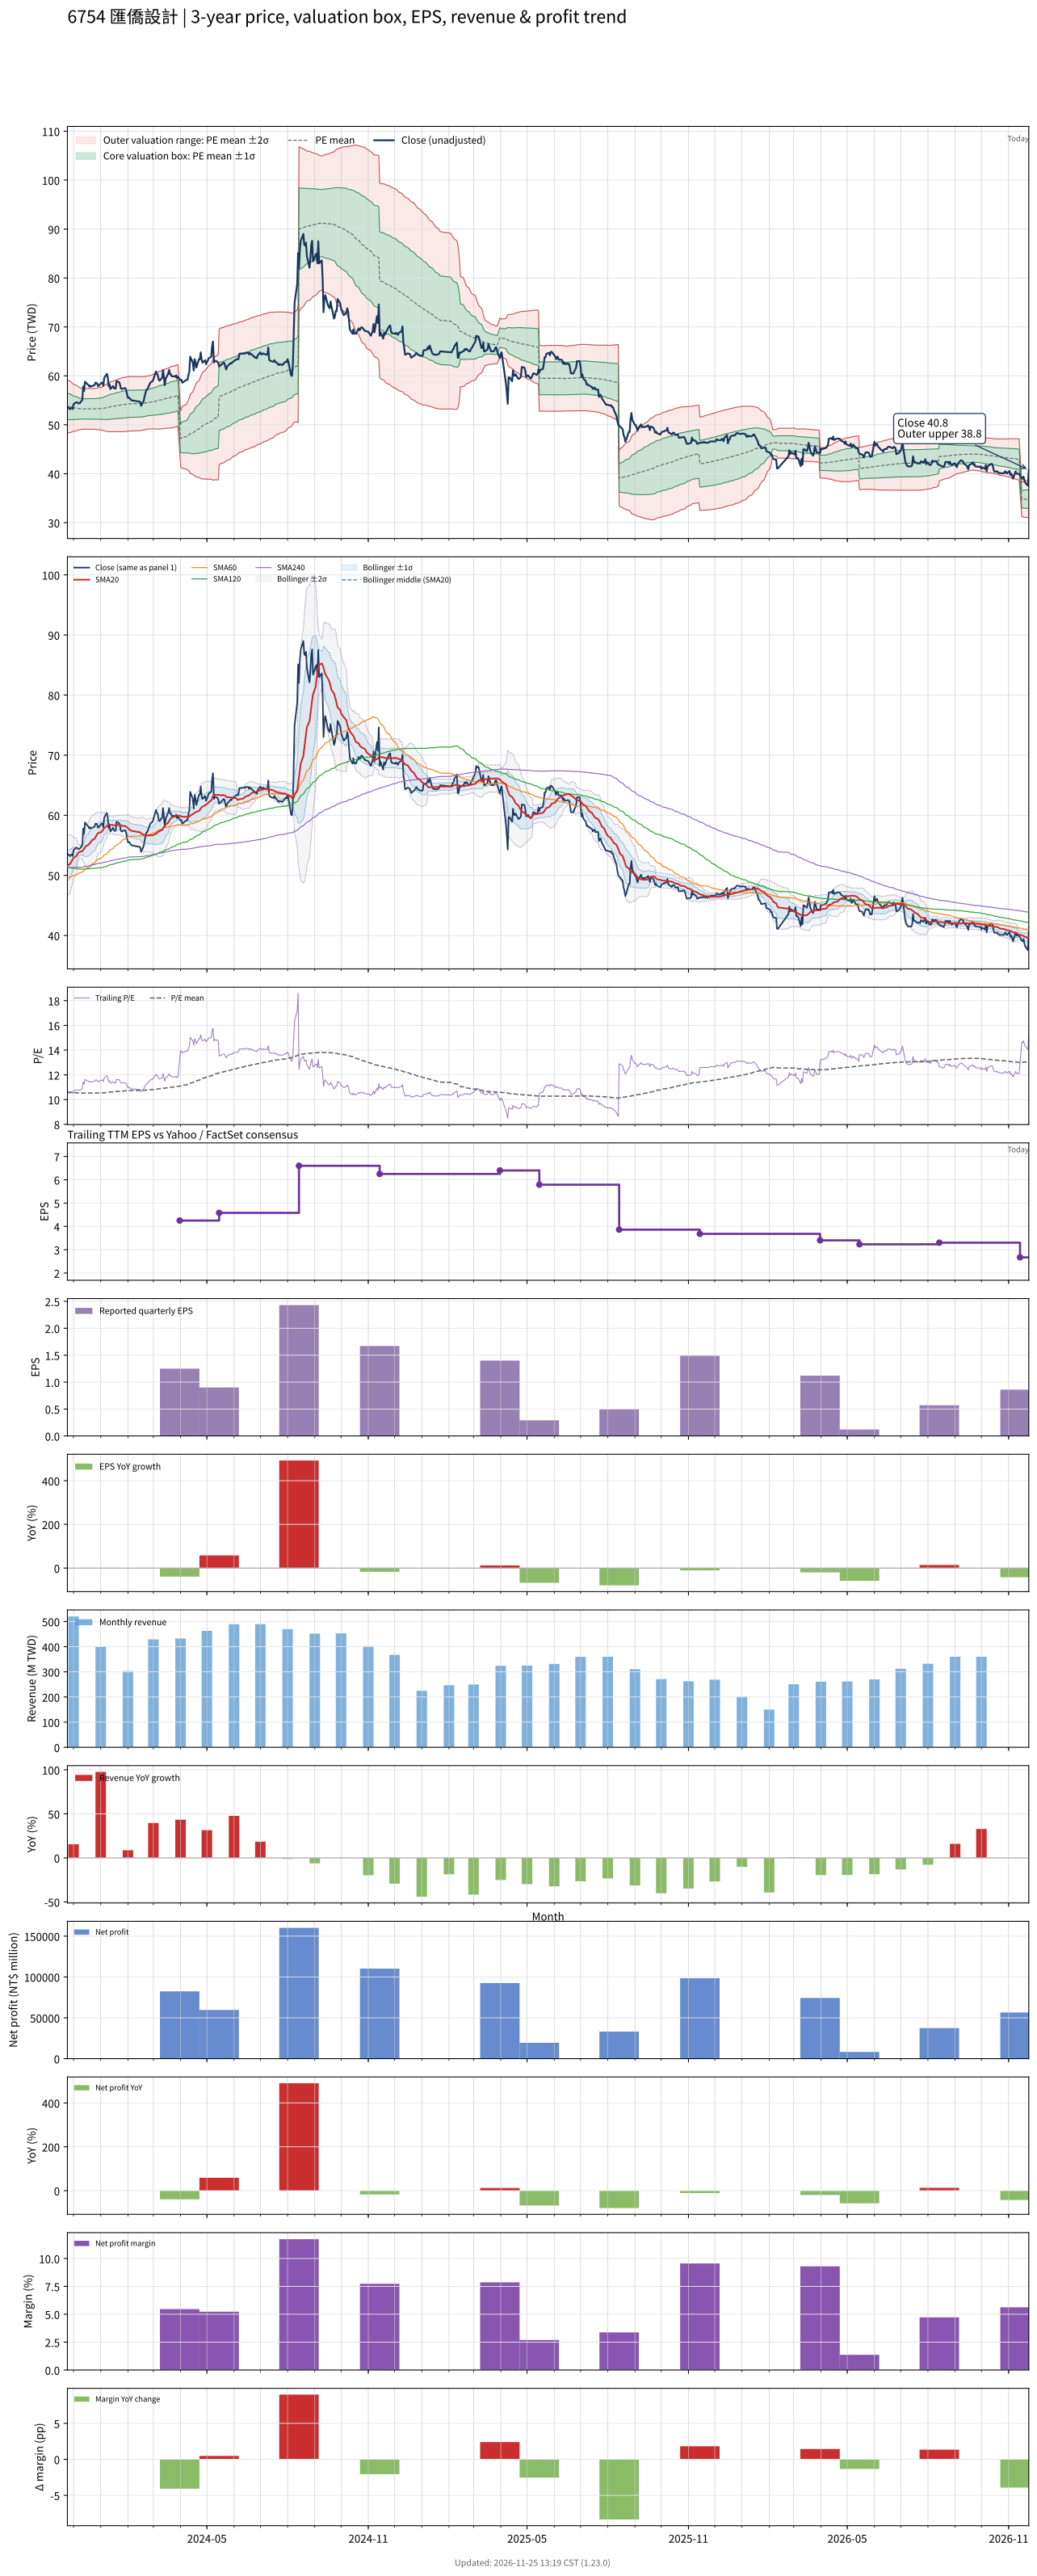

The file beside this chart, header and first rows:
# chart-version: skill-stock-dynamic-val…
date, close, available_date, period_end, eps, ttm_eps, pe, pe_mean, pe_std, price_m2, price_m1, price_mean, price_p1, price_p2, forward_eps, forward_pe, forward_pe_mean, forward_pe_std, forward_price_m2, forward_price_m1, forward_price_mean, forward_price_p1, forward_price_p2, sma20
2023-11-24, 53.6, 2023-11-14, 2023-09-30, 2.02, 5.06, 10.59, 10.62, 0.5339, 48.32, 51.02, 53.72, 56.42, 59.13, , , , , , , , , , 51.62
2023-11-27, 53.2, 2023-11-14, 2023-09-30, 2.02, 5.06, 10.51, 10.61, 0.5222, 48.38, 51.02, 53.67, 56.31, 58.95, , , , , , , , , , 51.88
2023-11-28, 53.4, 2023-11-14, 2023-09-30, 2.02, 5.06, 10.55, 10.59, 0.5076, 48.47, 51.04, 53.61, 56.18, 58.75, , , , , , , , , , 52.15
2023-11-29, 53.5, 2023-11-14, 2023-09-30, 2.02, 5.06, 10.57, 10.58, 0.4959, 48.54, 51.05, 53.56, 56.07, 58.58, , , , , , , , , , 52.42
2023-11-30, 53.2, 2023-11-14, 2023-09-30, 2.02, 5.06, 10.51, 10.57, 0.4846, 48.6, 51.05, 53.51, 55.96, 58.41, , , , , , , , , , 52.64
2023-12-01, 54.2, 2023-11-14, 2023-09-30, 2.02, 5.06, 10.71, 10.57, 0.4738, 48.67, 51.07, 53.46, 55.86, 58.26, , , , , , , , , , 52.91
2023-12-04, 54.6, 2023-11-14, 2023-09-30, 2.02, 5.06, 10.79, 10.56, 0.4624, 48.75, 51.09, 53.43, 55.77, 58.11, , , , , , , , , , 53.18
2023-12-05, 54.6, 2023-11-14, 2023-09-30, 2.02, 5.06, 10.79, 10.55, 0.4539, 48.8, 51.1, 53.39, 55.69, 57.99, , , , , , , , , , 53.45
2023-12-06, 54.4, 2023-11-14, 2023-09-30, 2.02, 5.06, 10.75, 10.54, 0.4416, 48.88, 51.12, 53.35, 55.59, 57.82, , , , , , , , , , 53.71
2023-12-07, 54.4, 2023-11-14, 2023-09-30, 2.02, 5.06, 10.75, 10.54, 0.4314, 48.95, 51.14, 53.32, 55.5, 57.68, , , , , , , , , , 53.82
2023-12-08, 54.4, 2023-11-14, 2023-09-30, 2.02, 5.06, 10.75, 10.53, 0.4218, 49.02, 51.15, 53.28, 55.42, 57.55, , , , , , , , , , 53.91
2023-12-11, 55.1, 2023-11-14, 2023-09-30, 2.02, 5.06, 10.89, 10.53, 0.4126, 49.08, 51.17, 53.26, 55.34, 57.43, , , , , , , , , , 54.01
2023-12-12, 57.8, 2023-11-14, 2023-09-30, 2.02, 5.06, 11.42, 10.52, 0.4102, 49.1, 51.18, 53.25, 55.33, 57.4, , , , , , , , , , 54.23
2023-12-13, 56.9, 2023-11-14, 2023-09-30, 2.02, 5.06, 11.25, 10.52, 0.4071, 49.12, 51.18, 53.24, 55.3, 57.36, , , , , , , , , , 54.4
2023-12-14, 58.8, 2023-11-14, 2023-09-30, 2.02, 5.06, 11.62, 10.52, 0.4091, 49.11, 51.18, 53.25, 55.32, 57.39, , , , , , , , , , 54.63
2023-12-15, 58.6, 2023-11-14, 2023-09-30, 2.02, 5.06, 11.58, 10.52, 0.4115, 49.09, 51.17, 53.25, 55.34, 57.42, , , , , , , , , , 54.86
2023-12-18, 58.1, 2023-11-14, 2023-09-30, 2.02, 5.06, 11.48, 10.53, 0.4136, 49.07, 51.16, 53.26, 55.35, 57.44, , , , , , , , , , 55.08
2023-12-19, 57.8, 2023-11-14, 2023-09-30, 2.02, 5.06, 11.42, 10.52, 0.4128, 49.08, 51.17, 53.26, 55.34, 57.43, , , , , , , , , , 55.27
2023-12-20, 58, 2023-11-14, 2023-09-30, 2.02, 5.06, 11.46, 10.52, 0.4111, 49.09, 51.17, 53.25, 55.33, 57.41, , , , , , , , , , 55.41
2023-12-21, 57.8, 2023-11-14, 2023-09-30, 2.02, 5.06, 11.42, 10.52, 0.4107, 49.1, 51.17, 53.25, 55.33, 57.41, , , , , , , , , , 55.62
2023-12-22, 57.9, 2023-11-14, 2023-09-30, 2.02, 5.06, 11.44, 10.52, 0.4106, 49.1, 51.17, 53.25, 55.33, 57.41, , , , , , , , , , 55.84
2023-12-25, 58.1, 2023-11-14, 2023-09-30, 2.02, 5.06, 11.48, 10.52, 0.4105, 49.1, 51.17, 53.25, 55.33, 57.41, , , , , , , , , , 56.08
2023-12-26, 58.6, 2023-11-14, 2023-09-30, 2.02, 5.06, 11.58, 10.52, 0.4121, 49.08, 51.17, 53.25, 55.34, 57.42, , , , , , , , , , 56.34
2023-12-27, 58.6, 2023-11-14, 2023-09-30, 2.02, 5.06, 11.58, 10.53, 0.4152, 49.06, 51.16, 53.26, 55.36, 57.46, , , , , , , , , , 56.59
2023-12-28, 58.4, 2023-11-14, 2023-09-30, 2.02, 5.06, 11.54, 10.53, 0.4198, 49.02, 51.15, 53.27, 55.4, 57.52, , , , , , , , , , 56.85
2023-12-29, 57.9, 2023-11-14, 2023-09-30, 2.02, 5.06, 11.44, 10.53, 0.4255, 48.98, 51.14, 53.29, 55.44, 57.59, , , , , , , , , , 57.04
2024-01-02, 58.6, 2023-11-14, 2023-09-30, 2.02, 5.06, 11.58, 10.53, 0.4324, 48.93, 51.12, 53.31, 55.49, 57.68, , , , , , , , , , 57.24
2024-01-03, 58.6, 2023-11-14, 2023-09-30, 2.02, 5.06, 11.58, 10.54, 0.4378, 48.89, 51.1, 53.32, 55.54, 57.75, , , , , , , , , , 57.44
2024-01-04, 58, 2023-11-14, 2023-09-30, 2.02, 5.06, 11.46, 10.54, 0.4458, 48.84, 51.1, 53.35, 55.61, 57.87, , , , , , , , , , 57.62
2024-01-05, 59.6, 2023-11-14, 2023-09-30, 2.02, 5.06, 11.78, 10.56, 0.4598, 48.75, 51.08, 53.41, 55.74, 58.06, , , , , , , , , , 57.88
2024-01-08, 60.4, 2023-11-14, 2023-09-30, 2.02, 5.06, 11.94, 10.57, 0.4765, 48.65, 51.06, 53.47, 55.88, 58.3, , , , , , , , , , 58.18
2024-01-09, 59.7, 2023-11-14, 2023-09-30, 2.02, 5.06, 11.8, 10.58, 0.4884, 48.6, 51.07, 53.54, 56.01, 58.48, , , , , , , , , , 58.41
2024-01-10, 57.9, 2023-11-14, 2023-09-30, 2.02, 5.06, 11.44, 10.59, 0.4938, 48.59, 51.09, 53.59, 56.09, 58.59, , , , , , , , , , 58.41
2024-01-11, 58.3, 2023-11-14, 2023-09-30, 2.02, 5.06, 11.52, 10.6, 0.5001, 48.58, 51.11, 53.64, 56.17, 58.7, , , , , , , , , , 58.48
2024-01-12, 57.3, 2023-11-14, 2023-09-30, 2.02, 5.06, 11.32, 10.61, 0.5026, 48.61, 51.15, 53.69, 56.24, 58.78, , , , , , , , , , 58.41
2024-01-15, 57.9, 2023-11-14, 2023-09-30, 2.02, 5.06, 11.44, 10.62, 0.5069, 48.62, 51.18, 53.75, 56.31, 58.88, , , , , , , , , , 58.38
2024-01-16, 57.5, 2023-11-14, 2023-09-30, 2.02, 5.06, 11.36, 10.63, 0.5103, 48.63, 51.21, 53.79, 56.37, 58.96, , , , , , , , , , 58.34
2024-01-17, 57.4, 2023-11-14, 2023-09-30, 2.02, 5.06, 11.34, 10.64, 0.5137, 48.64, 51.23, 53.83, 56.43, 59.03, , , , , , , , , , 58.33
2024-01-18, 57.4, 2023-11-14, 2023-09-30, 2.02, 5.06, 11.34, 10.65, 0.5174, 48.64, 51.25, 53.87, 56.49, 59.11, , , , , , , , , , 58.3
2024-01-19, 58.9, 2023-11-14, 2023-09-30, 2.02, 5.06, 11.64, 10.66, 0.5251, 48.61, 51.26, 53.92, 56.58, 59.23, , , , , , , , , , 58.35
2024-01-22, 58.7, 2023-11-14, 2023-09-30, 2.02, 5.06, 11.6, 10.67, 0.5319, 48.58, 51.28, 53.97, 56.66, 59.35, , , , , , , , , , 58.39
2024-01-23, 58.2, 2023-11-14, 2023-09-30, 2.02, 5.06, 11.5, 10.67, 0.5372, 48.57, 51.29, 54.01, 56.73, 59.44, , , , , , , , , , 58.4
2024-01-24, 57.4, 2023-11-14, 2023-09-30, 2.02, 5.06, 11.34, 10.68, 0.5403, 48.58, 51.31, 54.04, 56.78, 59.51, , , , , , , , , , 58.34
2024-01-25, 57.3, 2023-11-14, 2023-09-30, 2.02, 5.06, 11.32, 10.69, 0.5429, 48.59, 51.34, 54.08, 56.83, 59.58, , , , , , , , , , 58.27
2024-01-26, 57.4, 2023-11-14, 2023-09-30, 2.02, 5.06, 11.34, 10.7, 0.5458, 48.6, 51.36, 54.12, 56.88, 59.64, , , , , , , , , , 58.22
2024-01-29, 57.5, 2023-11-14, 2023-09-30, 2.02, 5.06, 11.36, 10.7, 0.5488, 48.6, 51.38, 54.16, 56.93, 59.71, , , , , , , , , , 58.2
2024-01-30, 57.1, 2023-11-14, 2023-09-30, 2.02, 5.06, 11.28, 10.71, 0.5509, 48.62, 51.4, 54.19, 56.98, 59.77, , , , , , , , , , 58.12
2024-01-31, 56.2, 2023-11-14, 2023-09-30, 2.02, 5.06, 11.11, 10.72, 0.5504, 48.66, 51.44, 54.23, 57.01, 59.8, , , , , , , , , , 58.01
2024-02-01, 55.5, 2023-11-14, 2023-09-30, 2.02, 5.06, 10.97, 10.72, 0.5491, 48.7, 51.48, 54.26, 57.04, 59.82, , , , , , , , , , 57.88
2024-02-02, 55.6, 2023-11-14, 2023-09-30, 2.02, 5.06, 10.99, 10.73, 0.5493, 48.72, 51.5, 54.28, 57.06, 59.84, , , , , , , , , , 57.68
2024-02-05, 55, 2023-11-14, 2023-09-30, 2.02, 5.06, 10.87, 10.73, 0.549, 48.74, 51.52, 54.29, 57.07, 59.85, , , , , , , , , , 57.41
2024-02-15, 54.7, 2023-11-14, 2023-09-30, 2.02, 5.06, 10.81, 10.74, 0.5463, 48.8, 51.56, 54.32, 57.09, 59.85, , , , , , , , , , 57.16
2024-02-16, 53.9, 2023-11-14, 2023-09-30, 2.02, 5.06, 10.65, 10.74, 0.5432, 48.85, 51.6, 54.35, 57.1, 59.84, , , , , , , , , , 56.96
2024-02-19, 54.9, 2023-11-14, 2023-09-30, 2.02, 5.06, 10.85, 10.75, 0.5394, 48.92, 51.65, 54.38, 57.11, 59.84, , , , , , , , , , 56.79
2024-02-20, 55.8, 2023-11-14, 2023-09-30, 2.02, 5.06, 11.03, 10.75, 0.5369, 48.99, 51.7, 54.42, 57.14, 59.85, , , , , , , , , , 56.72
2024-02-21, 56.5, 2023-11-14, 2023-09-30, 2.02, 5.06, 11.17, 10.76, 0.535, 49.05, 51.76, 54.46, 57.17, 59.88, , , , , , , , , , 56.65
2024-02-22, 57.1, 2023-11-14, 2023-09-30, 2.02, 5.06, 11.28, 10.77, 0.5356, 49.08, 51.79, 54.5, 57.21, 59.92, , , , , , , , , , 56.62
2024-02-23, 57.2, 2023-11-14, 2023-09-30, 2.02, 5.06, 11.3, 10.78, 0.5364, 49.12, 51.83, 54.54, 57.26, 59.97, , , , , , , , , , 56.62
2024-02-26, 58.4, 2023-11-14, 2023-09-30, 2.02, 5.06, 11.54, 10.79, 0.5393, 49.14, 51.87, 54.59, 57.32, 60.05, , , , , , , , , , 56.66
... 667 more rows
